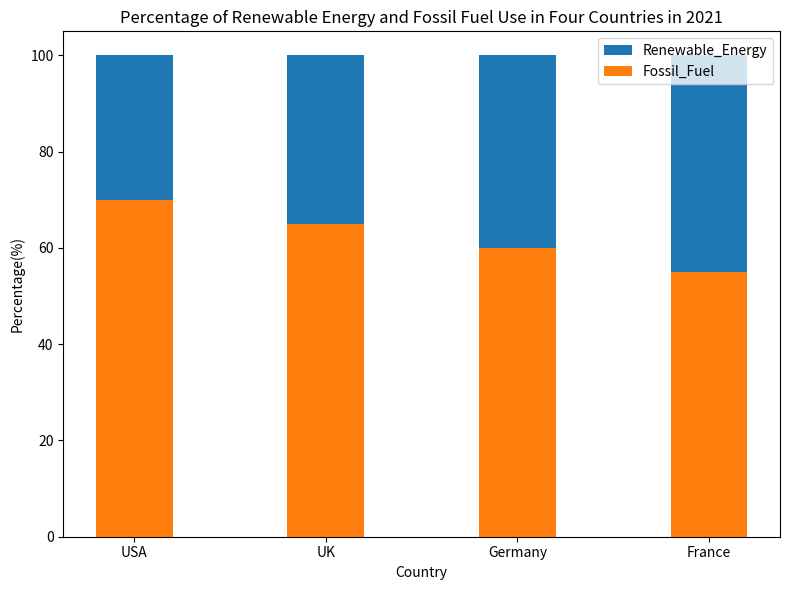

Here is the Python script that generated this plot: (Note: this script raises an exception after producing the figure.)

import matplotlib.pyplot as plt
import numpy as np

Country = np.array(['USA','UK','Germany','France'])
Renewable_Energy = np.array([30,35,40,45])
Fossil_Fuel = np.array([70,65,60,55])

fig = plt.figure(figsize=(8, 6))
ax = fig.add_subplot()

ax.bar(Country, Renewable_Energy, bottom=Fossil_Fuel, label='Renewable_Energy',width=0.4, align='center')
ax.bar(Country, Fossil_Fuel, label='Fossil_Fuel',width=0.4, align='center')

ax.set_title('Percentage of Renewable Energy and Fossil Fuel Use in Four Countries in 2021')
ax.set_xlabel('Country')
ax.set_xticks(Country)
ax.set_ylabel('Percentage(%)')
ax.legend(loc='upper right')

plt.tight_layout()
plt.savefig('bar chart/png/48.png')
plt.clf()
